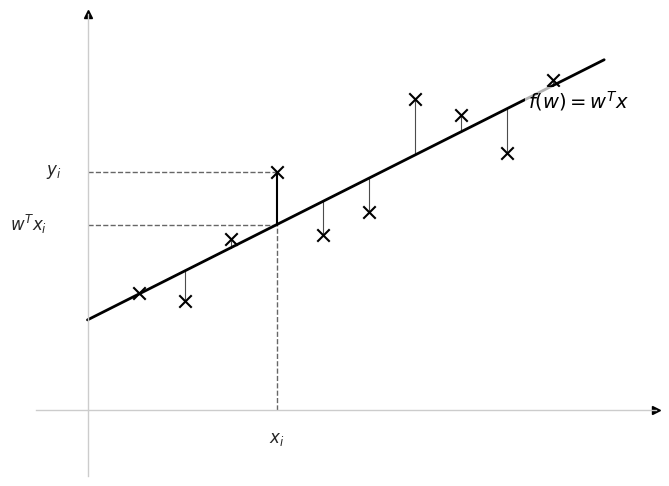

This figure's Python source: (Note: this script raises an exception after producing the figure.)
import matplotlib.pyplot as plt
import numpy as np

# Set style
plt.xkcd()  # Use xkcd style for a hand-drawn look, or just standard with clean lines.
# actually, for a "notes" style, a clean plot is usually better than xkcd, but the user gave a sketch.
# Let's stick to a clean professional style but with the specific annotations requested.
plt.rcdefaults()
plt.style.use('seaborn-v0_8-whitegrid')

# Data generation
np.random.seed(42)
x = np.linspace(1, 9, 10)
true_w = 0.8
noise = np.random.randn(10) * 1.5
y = true_w * x + 2 + noise

# Fit line (just for drawing a nice line)
w_hat = np.polyfit(x, y, 1)
f = np.poly1d(w_hat)
x_line = np.linspace(0, 10, 100)
y_line = f(x_line)

# Setup plot
fig, ax = plt.subplots(figsize=(8, 6))

# Remove top and right spines
ax.spines['top'].set_visible(False)
ax.spines['right'].set_visible(False)
# Move left and bottom spines to zero position
ax.spines['left'].set_position('zero')
ax.spines['bottom'].set_position('zero')
# Add arrows to spines (hacky way in matplotlib)
ax.plot(1, 0, ">k", transform=ax.get_yaxis_transform(), clip_on=False)
ax.plot(0, 1, "^k", transform=ax.get_xaxis_transform(), clip_on=False)

# Plot data points
ax.scatter(x, y, marker='x', color='black', s=80, label='Data points')

# Plot regression line
ax.plot(x_line, y_line, 'k-', linewidth=2, label=r'$f(w) = w^T x$')

# Highlight a specific point (e.g., index 3)
idx = 3
x_i = x[idx]
y_i = y[idx]
y_hat_i = f(x_i)

# Draw residual line
ax.plot([x_i, x_i], [y_i, y_hat_i], 'k-', linewidth=1.5)

# Dashed lines to axes
# To x-axis
ax.plot([x_i, x_i], [0, y_hat_i], 'k--', linewidth=1, alpha=0.6)
# To y-axis (true y)
ax.plot([0, x_i], [y_i, y_i], 'k--', linewidth=1, alpha=0.6)
# To y-axis (predicted y)
ax.plot([0, x_i], [y_hat_i, y_hat_i], 'k--', linewidth=1, alpha=0.6)

# Labels
# x_i on x-axis
ax.text(x_i, -1, r'$x_i$', ha='center', fontsize=12)
# y_i on y-axis
ax.text(-0.8, y_i, r'$y_i$', va='center', fontsize=12)
# y_hat on y-axis
ax.text(-1.5, y_hat_i, r'$w^T x_i$', va='center', fontsize=12)
# Function label - aligned with the line
# Calculate angle for rotation (handling aspect ratio roughly)
# Data aspect ratio: y_range/x_range = 14/12 ~ 1.16
# Figure aspect ratio: 6/8 = 0.75
# This is an approximation. For exact rotation, one would transform points to display coords.
# But for this simple plot, manual tuning or a helper is fine.
p1 = ax.transData.transform((0, f(0)))
p2 = ax.transData.transform((10, f(10)))
dy = p2[1] - p1[1]
dx = p2[0] - p1[0]
angle = np.degrees(np.arctan2(dy, dx))

# Position the text on the line, slightly offset
# User requested parallel to x-axis (rotation=0) and no overlap.
# Putting it at x=9.5 (data ends at 9.0) ensures no overlap with data points.
label_x = 9.5
label_y = f(label_x)
# Add a small vertical offset in data coordinates? No, better to use verticalalignment='top' to put it below
# We also add a small negative offset to label_y just to clear the line thickness
ax.text(label_x, label_y - 0.5, r'$f(w) = w^T x$', fontsize=14, rotation=0,
        ha='center', va='top', color='black', bbox=dict(facecolor='white', edgecolor='none', alpha=0.7, pad=2))

# Residual arrows/lines for other points to mimic the sketch
for i in range(len(x)):
    if i == idx: continue
    ax.plot([x[i], x[i]], [y[i], f(x[i])], 'k-', linewidth=0.8, alpha=0.7)

# Adjust limits
ax.set_xlim(-1, 11)
ax.set_ylim(-2, 12)
ax.set_xticks([])
ax.set_yticks([])

# Save
output_path = "notes/chapters/assets/ch03_linear_regression_plot.png"
plt.savefig(output_path, dpi=300, bbox_inches='tight')
print(f"Image saved to {output_path}")
